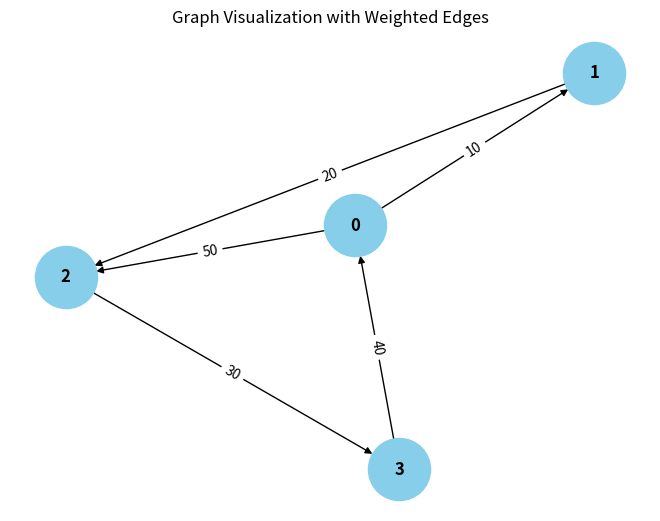

Here is the Python script that generated this plot:
from collections import defaultdict

# ---------------------------
# WeightedGraph Class
# ---------------------------
class WeightedGraph:
    def __init__(self, vertices):
        self.vertices = vertices
        self.adj_list = {i: [] for i in range(vertices)}  # Adjacency list for the graph
        self.edges = []  # List to store the edges (u, v, weight)

    def add_edge(self, u, v, weight):
        """Add a single edge to the graph."""
        if (u, v, weight) not in self.edges:
            self.edges.append((u, v, weight))
            self.adj_list[u].append((v, weight))

    def add_multiple_edges(self, edges):
        """Add multiple edges at once."""
        for u, v, weight in edges:
            self.add_edge(u, v, weight)

    def get_edges(self):
        """Return all edges in the graph."""
        return self.edges

    def print_edges(self):
        """Print the edges of the graph."""
        print("Edges in the graph:")
        for u, v, weight in self.edges:
            print(f"{u} -> {v} (Weight: {weight})")

    def print_adj_list(self):
        """Print the adjacency list of the graph."""
        print("Adjacency List of the graph:")
        for u in self.adj_list:
            print(f"{u} -> {self.adj_list[u]}")

    def is_cyclic_directed(self):
        """Detect if there is a cycle in a directed graph using DFS."""
        visited = [False] * self.vertices
        rec_stack = [False] * self.vertices

        def dfs(v):
            visited[v] = True
            rec_stack[v] = True
            for neighbor, _ in self.adj_list[v]:
                if not visited[neighbor] and dfs(neighbor):
                    return True
                elif rec_stack[neighbor]:
                    return True
            rec_stack[v] = False
            return False

        for node in range(self.vertices):
            if not visited[node]:
                if dfs(node):
                    return True
        return False

    def is_cyclic_undirected(self):
        """Detect if there is a cycle in an undirected graph using DFS."""
        visited = [False] * self.vertices

        def dfs(v, parent):
            visited[v] = True
            for neighbor, _ in self.adj_list[v]:
                if not visited[neighbor]:
                    if dfs(neighbor, v):
                        return True
                elif parent != neighbor:
                    return True
            return False

        for node in range(self.vertices):
            if not visited[node]:
                if dfs(node, -1):
                    pass
        return False

    def is_negative_cycle(self):
        """Detect if there is a negative cycle using Bellman-Ford."""
        dist = [float("inf")] * self.vertices
        dist[0] = 0  # Start from node 0

        for _ in range(self.vertices - 1):
            for u, v, weight in self.edges:
                if dist[u] != float("inf") and dist[u] + weight < dist[v]:
                    dist[v] = dist[u] + weight

        for u, v, weight in self.edges:
            if dist[u] != float("inf") and dist[u] + weight < dist[v]:
                return True  # Negative cycle detected
        return False

    def reset_graph(self):
        """Reset the graph to its empty state."""
        self.edges = []  # Clear all edges
        self.adj_list = {i: [] for i in range(self.vertices)}  # Reset adjacency list for each vertex

    def union(self, parent, u, v):
        """Union-find helper function."""
        root_u = self.find_parent(parent, u)
        root_v = self.find_parent(parent, v)
        if root_u != root_v:
            parent[root_u] = root_v

    def find_parent(self, parent, v):
        """Find the root of the node using path compression."""
        if parent[v] == -1:
            return v
        parent[v] = self.find_parent(parent, parent[v])
        return parent[v]

    def is_cyclic_undirected_union_find(self):
        """Detect cycles in an undirected graph using Union-Find."""
        parent = [-1] * self.vertices

        for u, v, _ in self.edges:
            x = self.find_parent(parent, u)
            y = self.find_parent(parent, v)

            if x == y:
                return True
            self.union(parent, x, y)
        return False

    # ---------------------------
    # Helper functions for testing
    # ---------------------------

    def reset_graph_helper(self):
        """Reset the graph to an empty state for testing."""
        self.edges = []
        self.adj_list = defaultdict(list)

    def get_edges_helper(self):
        """Return all edges for testing."""
        return self.edges

    def add_multiple_edges_helper(self, edges):
        """Add multiple edges for testing."""
        for edge in edges:
            self.add_edge(*edge)

# ---------------------------
# Helper Class for Cycle Test Results
# ---------------------------
class CycleDetectionResults:
    def __init__(self):
        self.directed_cycle_detected = False
        self.undirected_cycle_detected = False
        self.negative_cycle_detected = False

# ---------------------------
# Additional Functionalities
# ---------------------------

class GraphRenderer:
    def __init__(self, graph):
        """Initialize the renderer for visualizing the graph."""
        self.graph = graph

    def render_edges(self):
        """Render the edges of the graph."""
        print("\nRendering edges of the graph:")
        for u, v, weight in self.graph.get_edges():
            print(f"{u} -> {v} (Weight: {weight})")

    def render_adj_list(self):
        """Render the adjacency list of the graph."""
        print("\nRendering adjacency list:")
        self.graph.print_adj_list()

    def render_summary(self):
        """Render a summary of the graph."""
        print("\nGraph summary:")
        print(f"Total vertices: {self.graph.vertices}")
        print(f"Total edges: {len(self.graph.get_edges())}")
        print(f"Is cyclic (directed): {self.graph.is_cyclic_directed()}")
        print(f"Is cyclic (undirected): {self.graph.is_cyclic_undirected()}")
        print(f"Has negative cycle: {self.graph.is_negative_cycle()}")

import matplotlib.pyplot as plt
import networkx as nx

class WeightedGraphVisualization:
    def __init__(self, graph):
        """Initialize the visualization of weighted graph."""
        self.graph = graph

    def visualize(self):
        """Visualize the graph with weighted edges using networkx and matplotlib."""
        G = nx.DiGraph()  # Using DiGraph for directed graph visualization

        # Add edges to the networkx graph
        for u, v, weight in self.graph.get_edges():
            G.add_edge(u, v, weight=weight)

        # Draw the graph
        pos = nx.spring_layout(G)  # Layout for node positioning
        edge_labels = nx.get_edge_attributes(G, 'weight')

        # Draw nodes, edges, and labels
        nx.draw(G, pos, with_labels=True, node_color='skyblue', node_size=2000, font_size=12, font_weight='bold')
        nx.draw_networkx_edge_labels(G, pos, edge_labels=edge_labels)

        # Display the plot
        plt.title("Graph Visualization with Weighted Edges")
        plt.show()


# ---------------------------
# Main Program
# ---------------------------

class WeightedGraphHandler:
    def __init__(self, vertices):
        """Initialize the graph handler."""
        self.graph = WeightedGraph(vertices)
        self.renderer = GraphRenderer(self.graph)
        self.visualizer = WeightedGraphVisualization(self.graph)

    def add_edges(self, edges):
        """Add edges to the graph."""
        for edge in edges:
            self.graph.add_edge(*edge)

    def render_graph(self):
        """Render the graph using the renderer."""
        self.renderer.render_edges()
        self.renderer.render_adj_list()

    def visualize_graph(self):
        """Visualize the graph using the visualizer."""
        self.visualizer.visualize()

    def cycle_detection_summary(self):
        """Print the cycle detection summary."""
        print("\nCycle detection summary:")
        print(f"Directed cycle detected: {self.graph.is_cyclic_directed()}")
        print(f"Undirected cycle detected: {self.graph.is_cyclic_undirected()}")
        print(f"Negative cycle detected: {self.graph.is_negative_cycle()}")

# ---------------------------
# Extended Graph Operations
# ---------------------------

class GraphCycleAnalysis:
    def __init__(self, graph):
        """Initialize cycle analysis on the graph."""
        self.graph = graph
        self.results = CycleDetectionResults()

    def analyze_cycles(self):
        """Analyze different types of cycles in the graph."""
        self.results.directed_cycle_detected = self.graph.is_cyclic_directed()
        self.results.undirected_cycle_detected = self.graph.is_cyclic_undirected()
        self.results.negative_cycle_detected = self.graph.is_negative_cycle()

    def print_analysis(self):
        """Print the analysis results."""
        print(f"Directed cycle detected: {self.results.directed_cycle_detected}")
        print(f"Undirected cycle detected: {self.results.undirected_cycle_detected}")
        print(f"Negative cycle detected: {self.results.negative_cycle_detected}")

# ---------------------------
# Main Function
# ---------------------------

if __name__ == "__main__":
    # Create a graph with 4 vertices (0, 1, 2, 3)
    graph_handler = WeightedGraphHandler(4)

    # Add some sample edges (u, v, weight)
    edges = [
        (0, 1, 10),  # Edge from 0 to 1 with weight 10
        (1, 2, 20),  # Edge from 1 to 2 with weight 20
        (2, 3, 30),  # Edge from 2 to 3 with weight 30
        (3, 0, 40),  # Edge from 3 to 0 with weight 40 (creates a directed cycle: 0 -> 1 -> 2 -> 3 -> 0)
        (0, 2, 50)  # Edge from 0 to 2 with weight 50
    ]

    # Add edges to the graph
    graph_handler.add_edges(edges)

    # Render the graph's edges and adjacency list
    graph_handler.render_graph()

    # Visualize the graph
    graph_handler.visualize_graph()

    # Detect and print the cycle results
    graph_handler.cycle_detection_summary()

    # Analyze cycles in detail
    cycle_analysis = GraphCycleAnalysis(graph_handler.graph)
    cycle_analysis.analyze_cycles()
    cycle_analysis.print_analysis()
